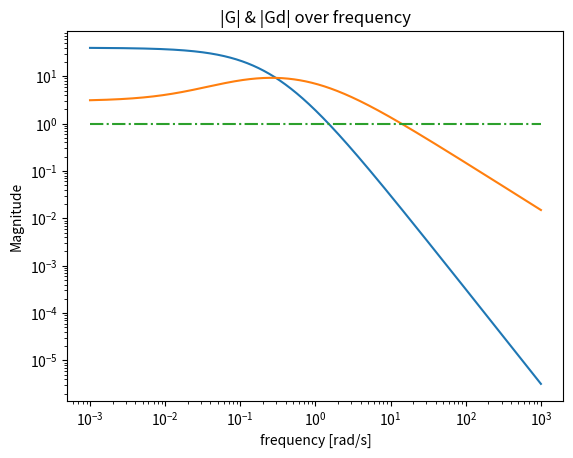

Generate this figure with matplotlib:

"This code plots figure 5.15 of Example 5.12..."

import numpy as np
import matplotlib.pyplot as plt


w = np.logspace(-3, 3, 1000)
s = w*1j


def G(s):    
    G = 40/((5*s+1)*(2.5*s+1))
    return G

def Gd(s):    
    Gd = 3*((50*s+1)/((s+1)*(10*s + 1)))
    return Gd


plt.figure(1)
plt.loglog(w, [abs(G(thisw)) for thisw in w])
plt.loglog(w, [abs(Gd(thisw)) for thisw in w])
plt.loglog(w, np.ones(len(w)), '-.')
plt.title('|G| & |Gd| over frequency')
plt.xlabel('frequency [rad/s]')
plt.ylabel('Magnitude') 
plt.show()    


